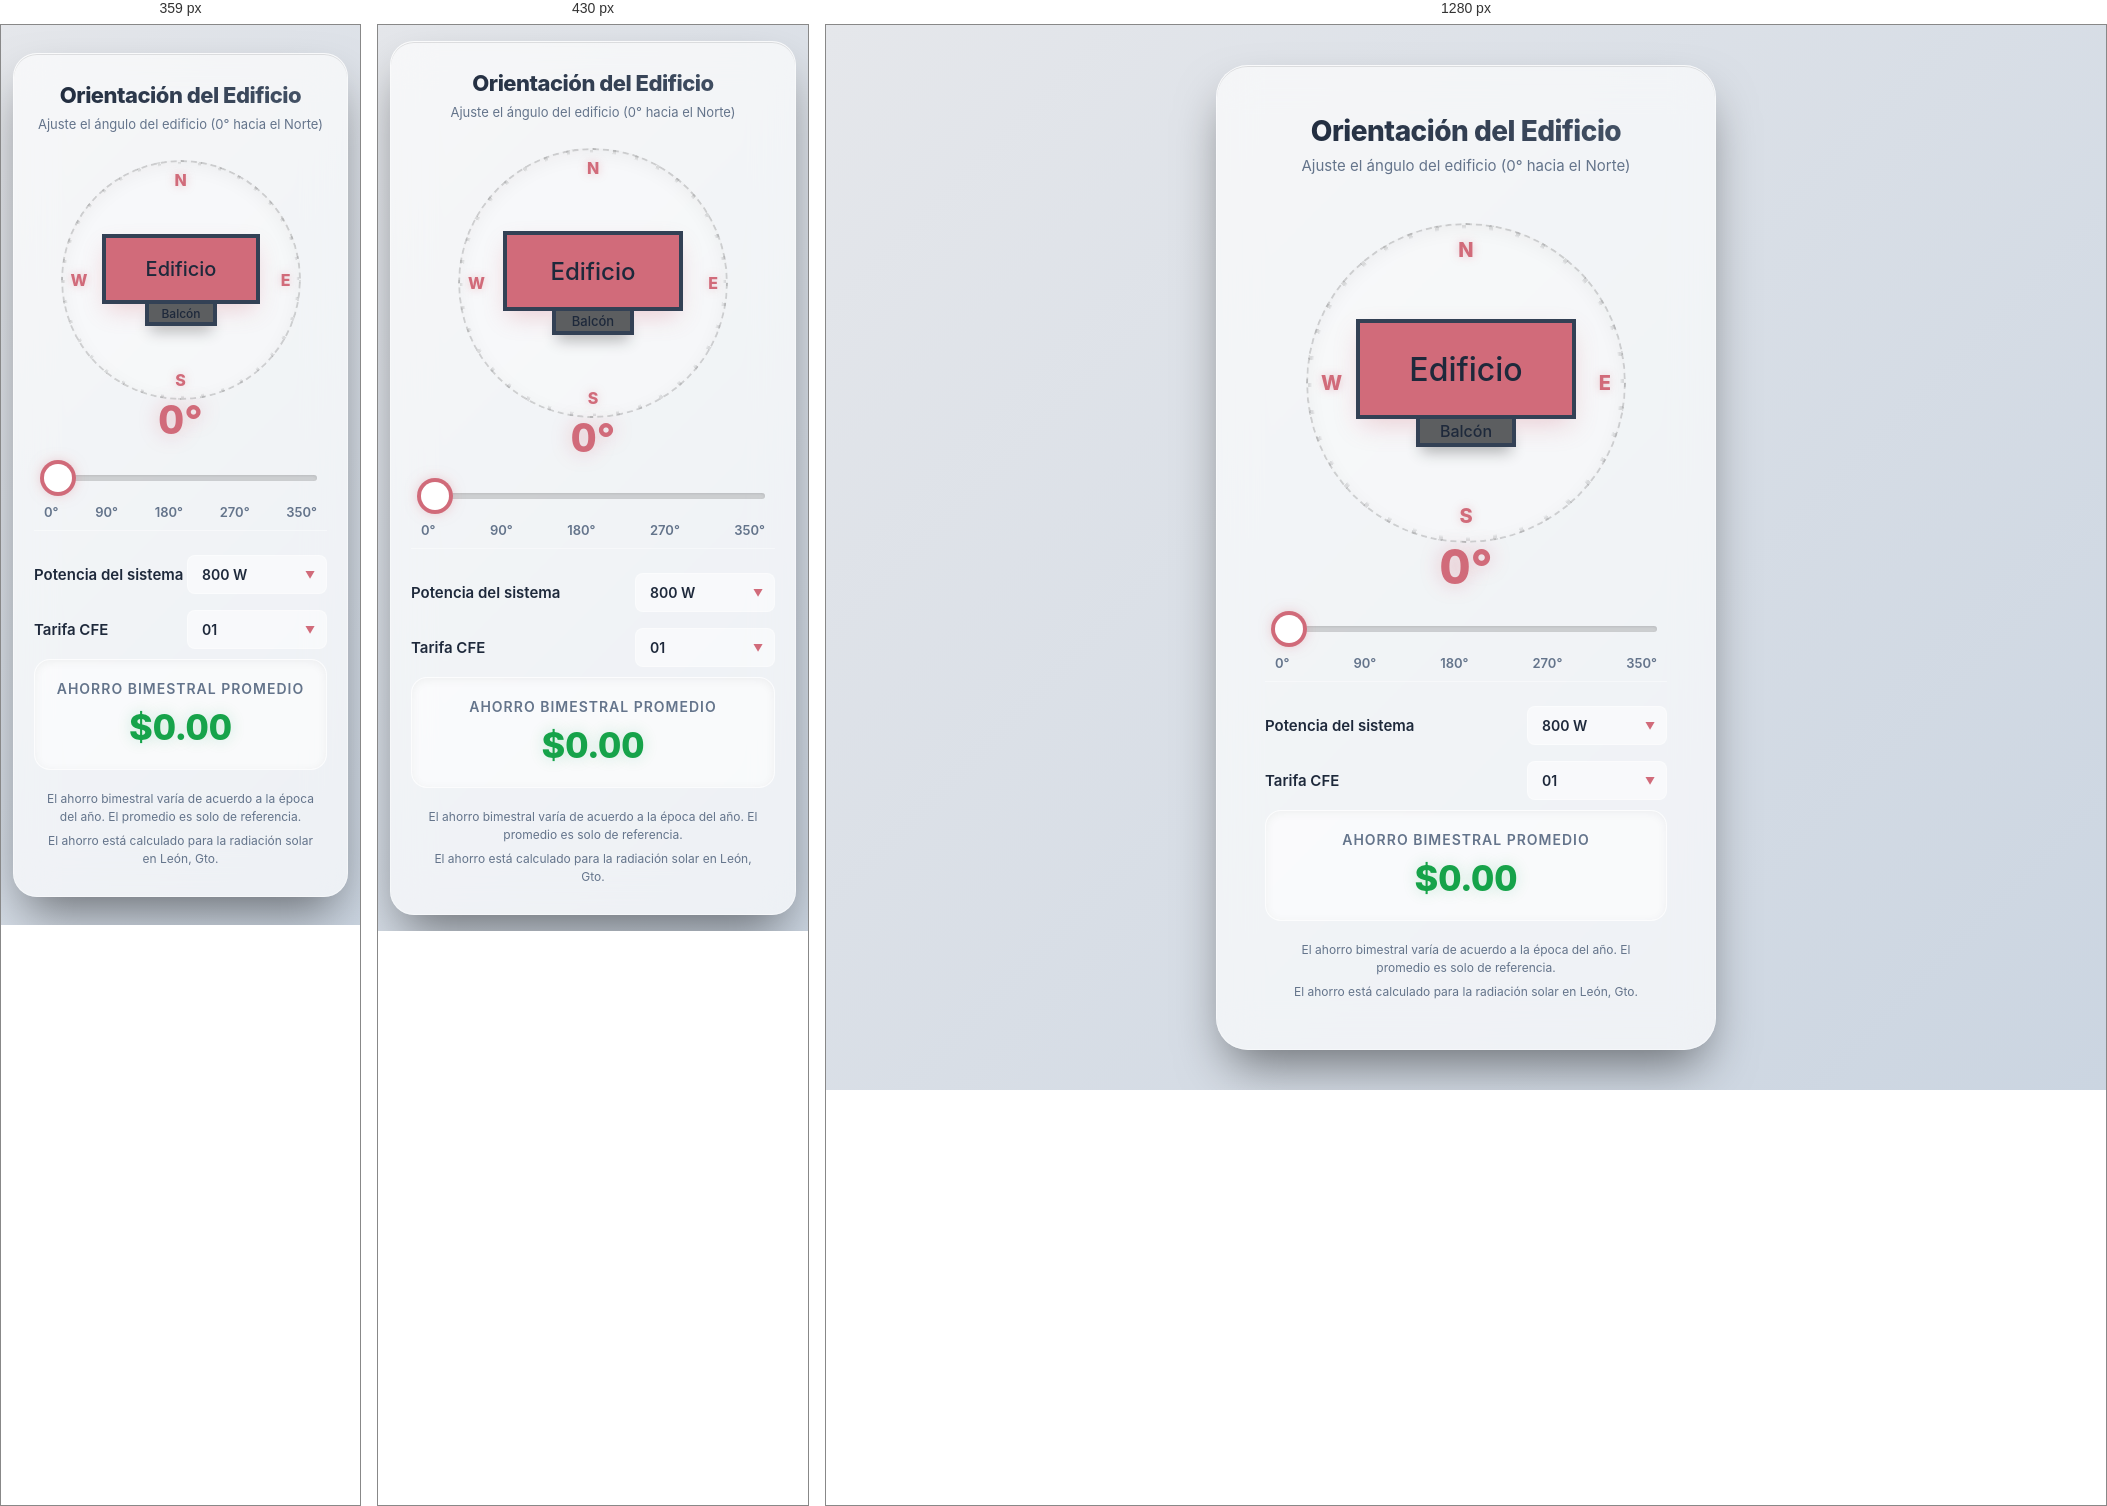
Rendered at 359 px, 430 px and 1280 px, left to right.

<!-- file: index.html -->
<!DOCTYPE html>
<html lang="es">
<head>
    <meta charset="UTF-8">
    <meta name="viewport" content="width=device-width, initial-scale=1.0">
    <title>Calculadora Solar - Sistema Balcón | Desmex</title>
    <meta name="description" content="Calcula el ahorro estimado de tu sistema fotovoltaico de balcón según la orientación del edificio y tarifa CFE.">
    <link rel="stylesheet" href="styles.css">
    <link href="https://fonts.googleapis.com/css2?family=Inter:wght@400;600;800&display=swap" rel="stylesheet">
</head>
<body>
    <div class="app-container">
        <header>
            <h1>Orientación del Edificio</h1>
            <p>Ajuste el ángulo del edificio (0° hacia el Norte)</p>
        </header>

        <main>
            <div class="compass-container">
                <!-- Anillo exterior con marcas -->
                <div class="compass-ring"></div>

                <!-- Puntos cardinales -->
                <div class="compass-marker north">N</div>
                <div class="compass-marker east">E</div>
                <div class="compass-marker south">S</div>
                <div class="compass-marker west">W</div>

                <!-- Gráfico del Edificio que rotará -->
                <div class="building-wrapper" id="building-wrapper">
                    <div class="building">
                        <div class="edificio-main">
                            Edificio
                        </div>
                        <div class="balcon">
                            Balcón
                        </div>
                    </div>
                </div>
            </div>

            <div class="controls">
                <div class="value-display">
                    <span id="degree-value">0</span>°
                </div>

                <div class="slider-container">
                    <input type="range" id="rotation-slider" min="0" max="350" step="10" value="0">
                    <div class="slider-labels">
                        <span>0°</span>
                        <span>90°</span>
                        <span>180°</span>
                        <span>270°</span>
                        <span>350°</span>
                    </div>
                </div>
            </div>

            <div class="additional-settings">
                <div class="input-group">
                    <label for="potencia">Potencia del sistema</label>
                    <div class="select-wrapper">
                        <select id="potencia" name="potencia">
                            <option value="800">800 W</option>
                            <option value="1600">1600W</option>
                            <option value="2400">2400 W</option>
                        </select>
                    </div>
                </div>

                <div class="input-group">
                    <label for="tarifa">Tarifa CFE</label>
                    <div class="select-wrapper">
                        <select id="tarifa" name="tarifa">
                            <option value="01">01</option>
                            <option value="DAC">DAC</option>
                        </select>
                    </div>
                </div>
            </div>

            <div class="result-display">
                <h3>Ahorro Bimestral Promedio</h3>
                <div class="savings-value" id="ahorro-value">$0.00</div>
            </div>

            <div class="disclaimers">
                <p>El ahorro bimestral varía de acuerdo a la época del año. El promedio es solo de referencia.</p>
                <p>El ahorro está calculado para la radiación solar en León, Gto.</p>
            </div>
        </main>
    </div>
    <script src="script.js"></script>
</body>
</html>


/* @media block from styles.css */
@media (max-width: 500px) {
    body {
        padding: 16px 12px;
    }

    .app-container {
        padding: 28px 20px;
        gap: 28px;
        border-radius: 24px;
    }

    header h1 {
        font-size: 22px;
    }

    header p {
        font-size: 13px;
    }

    .compass-container {
        width: 270px;
        height: 270px;
    }

    .edificio-main {
        width: 180px;
        height: 80px;
        font-size: 24px;
    }

    .balcon {
        width: 82px;
        height: 24px;
        font-size: 13px;
    }

    .value-display {
        font-size: 40px;
    }

    .compass-marker {
        font-size: 16px;
    }

    .north { top: 10px; }
    .south { bottom: 10px; }
    .east  { right: 10px; }
    .west  { left: 10px; }
}

/* @media block from styles.css */
@media (max-width: 360px) {
    .compass-container {
        width: 240px;
        height: 240px;
    }

    .edificio-main {
        width: 158px;
        height: 70px;
        font-size: 20px;
    }

    .balcon {
        width: 72px;
        height: 22px;
        font-size: 12px;
    }
}